The GitHub repository owlRobotics-GmbH/ai_mower contains a labelled image folder "images" with 2 categories: gras, pavement. Examples follow, each with its label.

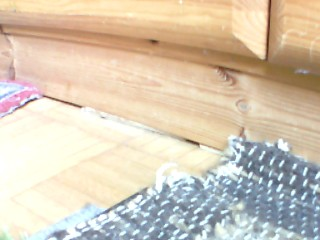
Label: pavement

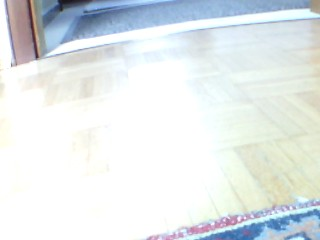
Label: pavement

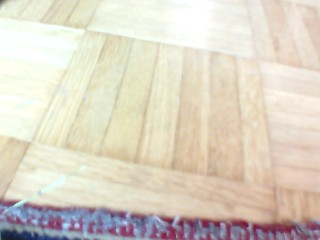
Label: pavement

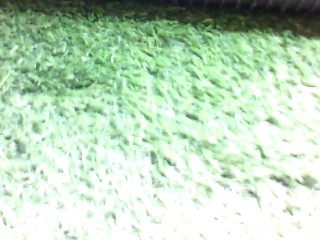
Label: gras

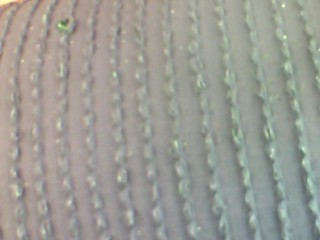
Label: pavement

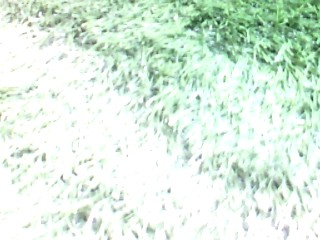
Label: gras
